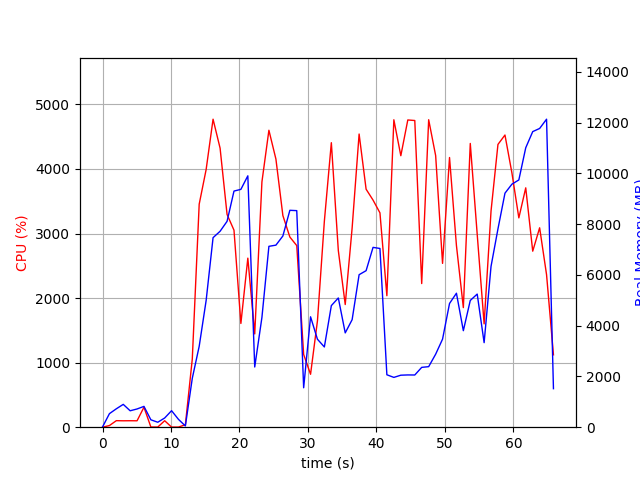

Source data for this figure (header and first rows):
elapsed_time, nproc, cpu, mem_real, mem_virtual
4.00543212890625e-05, 1, 0.0, 10.36, 3192
1.007, 5, 25.8, 534, 2404
2.016, 4, 101.2, 725.8, 2442
3.024, 5, 99.2, 899.7, 2929
4.032, 3, 100.2, 647.2, 2021
5.041, 3, 99.2, 718, 2021
6.049, 4, 309.3, 820.4, 2872
7.058, 3, 3.0, 291.8, 1523
8.065, 3, 2.0, 195.3, 1450
9.074, 3, 100.2, 362.1, 1584
10.08, 5, 2.0, 650.4, 2463
11.09, 4, 2.0, 308.6, 1819
12.1, 1, 38.7, 49.21, 646.1
13.11, 1, 1058, 1930, 9317
14.12, 1, 3454, 3187, 11149
15.13, 1, 3991, 4992, 16066
16.14, 1, 4770, 7468, 19628
17.17, 1, 4322, 7720, 19628
18.19, 1, 3296, 8112, 19687
19.2, 1, 3051, 9305, 19751
20.21, 1, 1607, 9371, 19751
21.22, 1, 2618, 9905, 19831
22.23, 1, 1445, 2372, 19831
23.28, 1, 3800, 4326, 19831
24.3, 1, 4599, 7127, 20557
25.32, 1, 4152, 7174, 20717
26.34, 1, 3278, 7535, 20717
27.36, 1, 2945, 8547, 20717
28.37, 1, 2813, 8533, 20717
29.37, 1, 1127, 1554, 20717
30.38, 1, 819.7, 4350, 25837
31.39, 1, 1648, 3466, 24909
32.4, 1, 3190, 3162, 26968
33.42, 1, 4406, 4791, 27871
34.44, 1, 2736, 5092, 27983
35.45, 1, 1900, 3716, 30031
36.46, 1, 3086, 4237, 27983
37.47, 1, 4541, 6009, 28309
38.5, 1, 3686, 6168, 28309
39.51, 1, 3518, 7085, 28309
40.52, 1, 3320, 7043, 28309
41.53, 1, 2036, 2066, 26261
42.55, 1, 4762, 1962, 26261
43.57, 1, 4205, 2049, 26261
44.59, 1, 4759, 2059, 26261
45.61, 1, 4750, 2057, 26261
46.62, 1, 2225, 2358, 31381
47.64, 1, 4762, 2386, 31381
48.65, 1, 4207, 2876, 34453
49.66, 1, 2537, 3469, 32421
50.68, 1, 4177, 4875, 32453
51.69, 1, 2814, 5279, 32453
52.7, 1, 1852, 3803, 32453
53.71, 1, 4395, 4994, 32513
54.72, 1, 2988, 5246, 32513
55.73, 1, 1600, 3331, 32513
56.74, 1, 3348, 6336, 32513
57.75, 1, 4380, 7813, 32513
58.78, 1, 4525, 9221, 37649
59.8, 1, 3935, 9577, 37649
... 6 more rows
